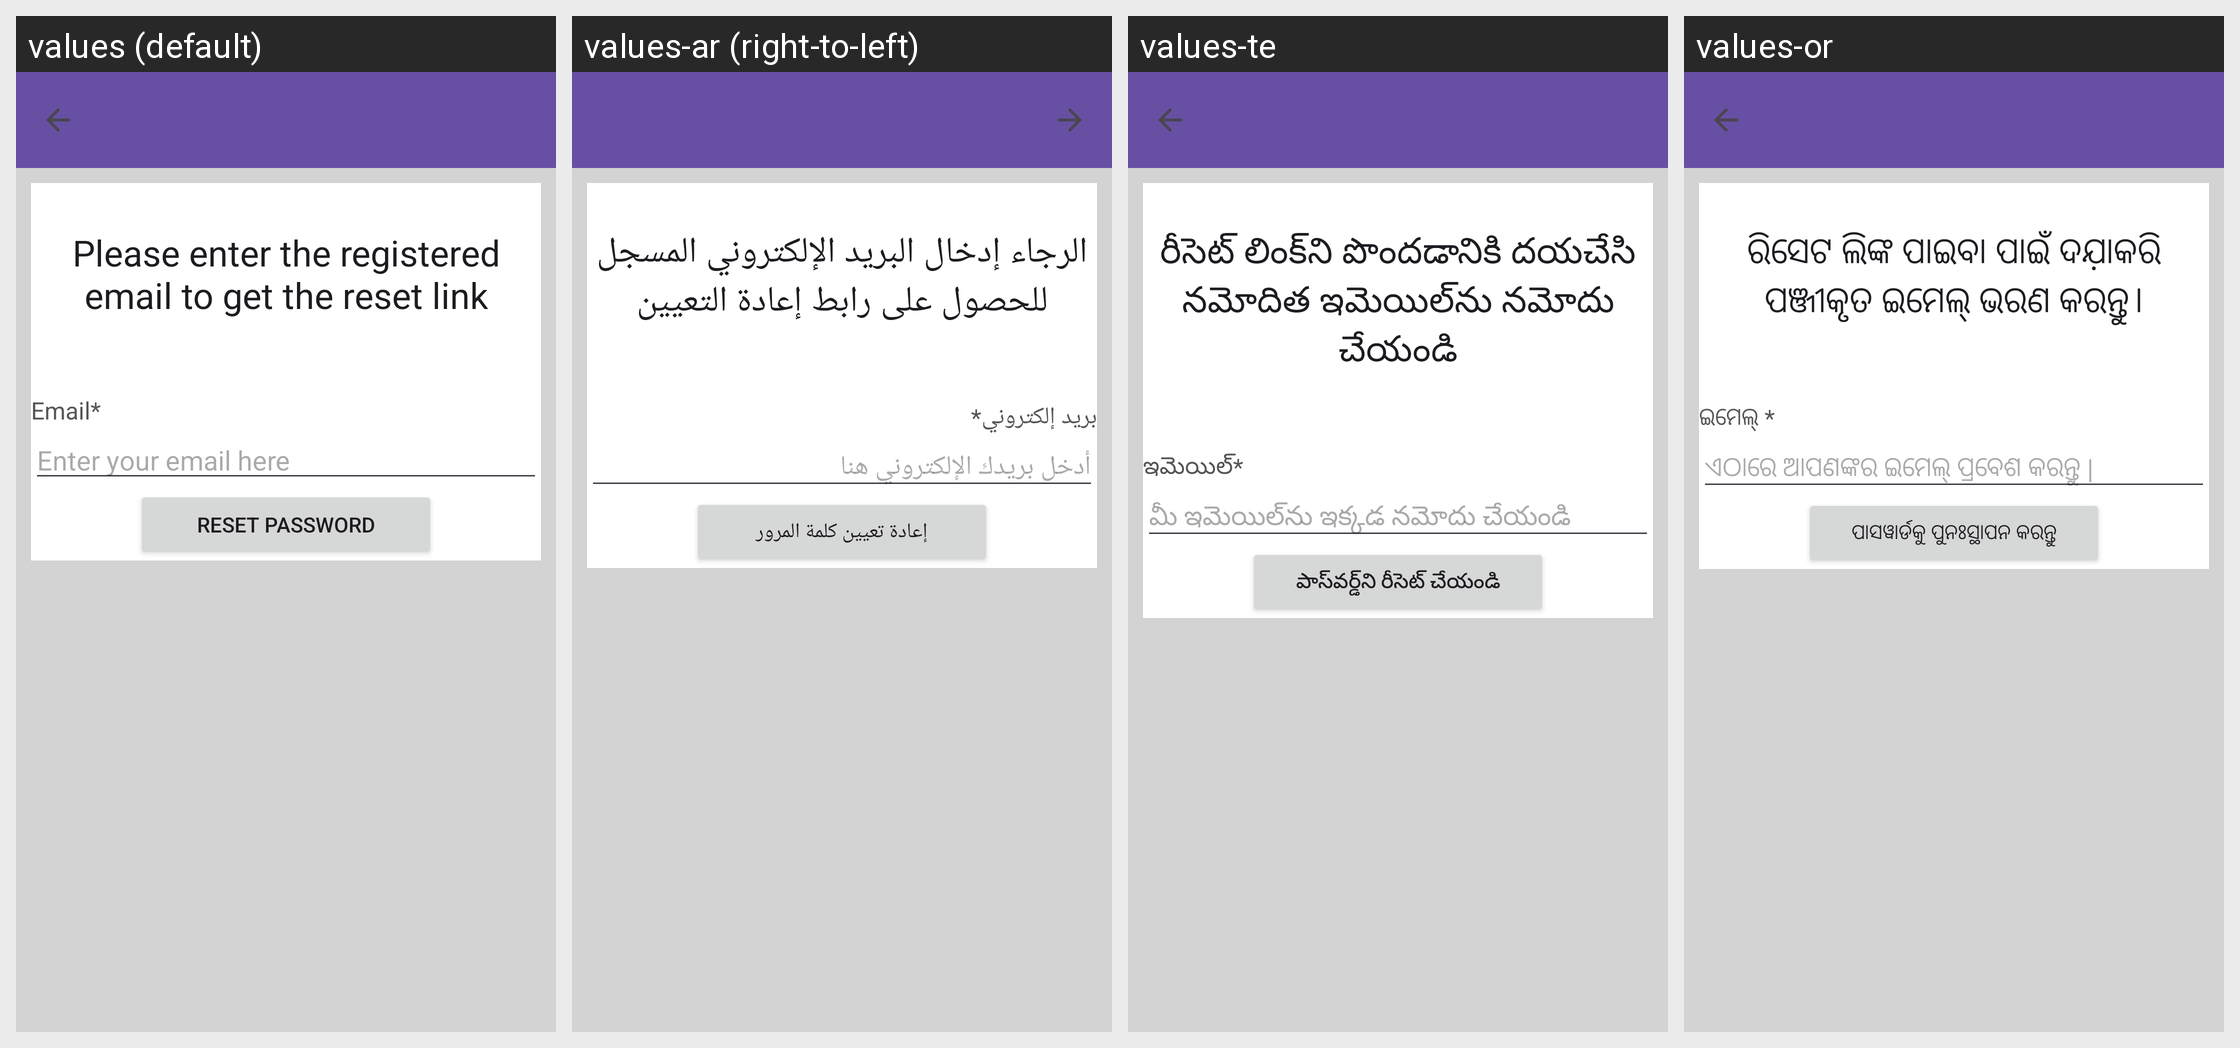

For this localized Android screen grid, give each drawn string resource with its value in every locale shown.
Android screen res/layout/activity_forgot_password_for_farmer.xml rendered under 4 locales, left to right: values (default), values-ar (right-to-left), values-te, values-or. Device: Nexus 5 (rendered at 1080×1920; each locale shown at half size, 540×960, under a caption strip naming it); theme Theme.Agri_Hub.
Other locales in the repository, not shown: values-bn, values-fr, values-gu, values-hi.
Strings drawn on this screen, with the default value and each locale's value (text and hints the layout hard-codes, and strings that could not be matched under every locale, appear in the picture but are not listed):

please_enter_the_registered_email_to_get_the_reset_link
  values: Please enter the registered email to get the reset link
  values-ar: الرجاء إدخال البريد الإلكتروني المسجل للحصول على رابط إعادة التعيين
  values-te: రీసెట్ లింక్‌ని పొందడానికి దయచేసి నమోదిత ఇమెయిల్‌ను నమోదు చేయండి
  values-or: ରିସେଟ ଲିଙ୍କ ପାଇବା ପାଇଁ ଦଯ଼ାକରି ପଞ୍ଜୀକୃତ ଇମେଲ୍ ଭରଣ କରନ୍ତୁ।

emailf
  values: Email*
  values-ar: بريد إلكتروني*
  values-te: ఇమెయిల్*
  values-or: ଇମେଲ୍ *

enter_your_email_here
  values: Enter your email here
  values-ar: أدخل بريدك الإلكتروني هنا
  values-te: మీ ఇమెయిల్‌ను ఇక్కడ నమోదు చేయండి
  values-or: ଏଠାରେ ଆପଣଙ୍କର ଇମେଲ୍ ପ୍ରବେଶ କରନ୍ତୁ |

reset_password
  values: Reset Password
  values-ar: إعادة تعيين كلمة المرور
  values-te: పాస్‌వర్డ్‌ని రీసెట్ చేయండి
  values-or: ପାସୱାର୍ଡକୁ ପୁନଃସ୍ଥାପନ କରନ୍ତୁ
